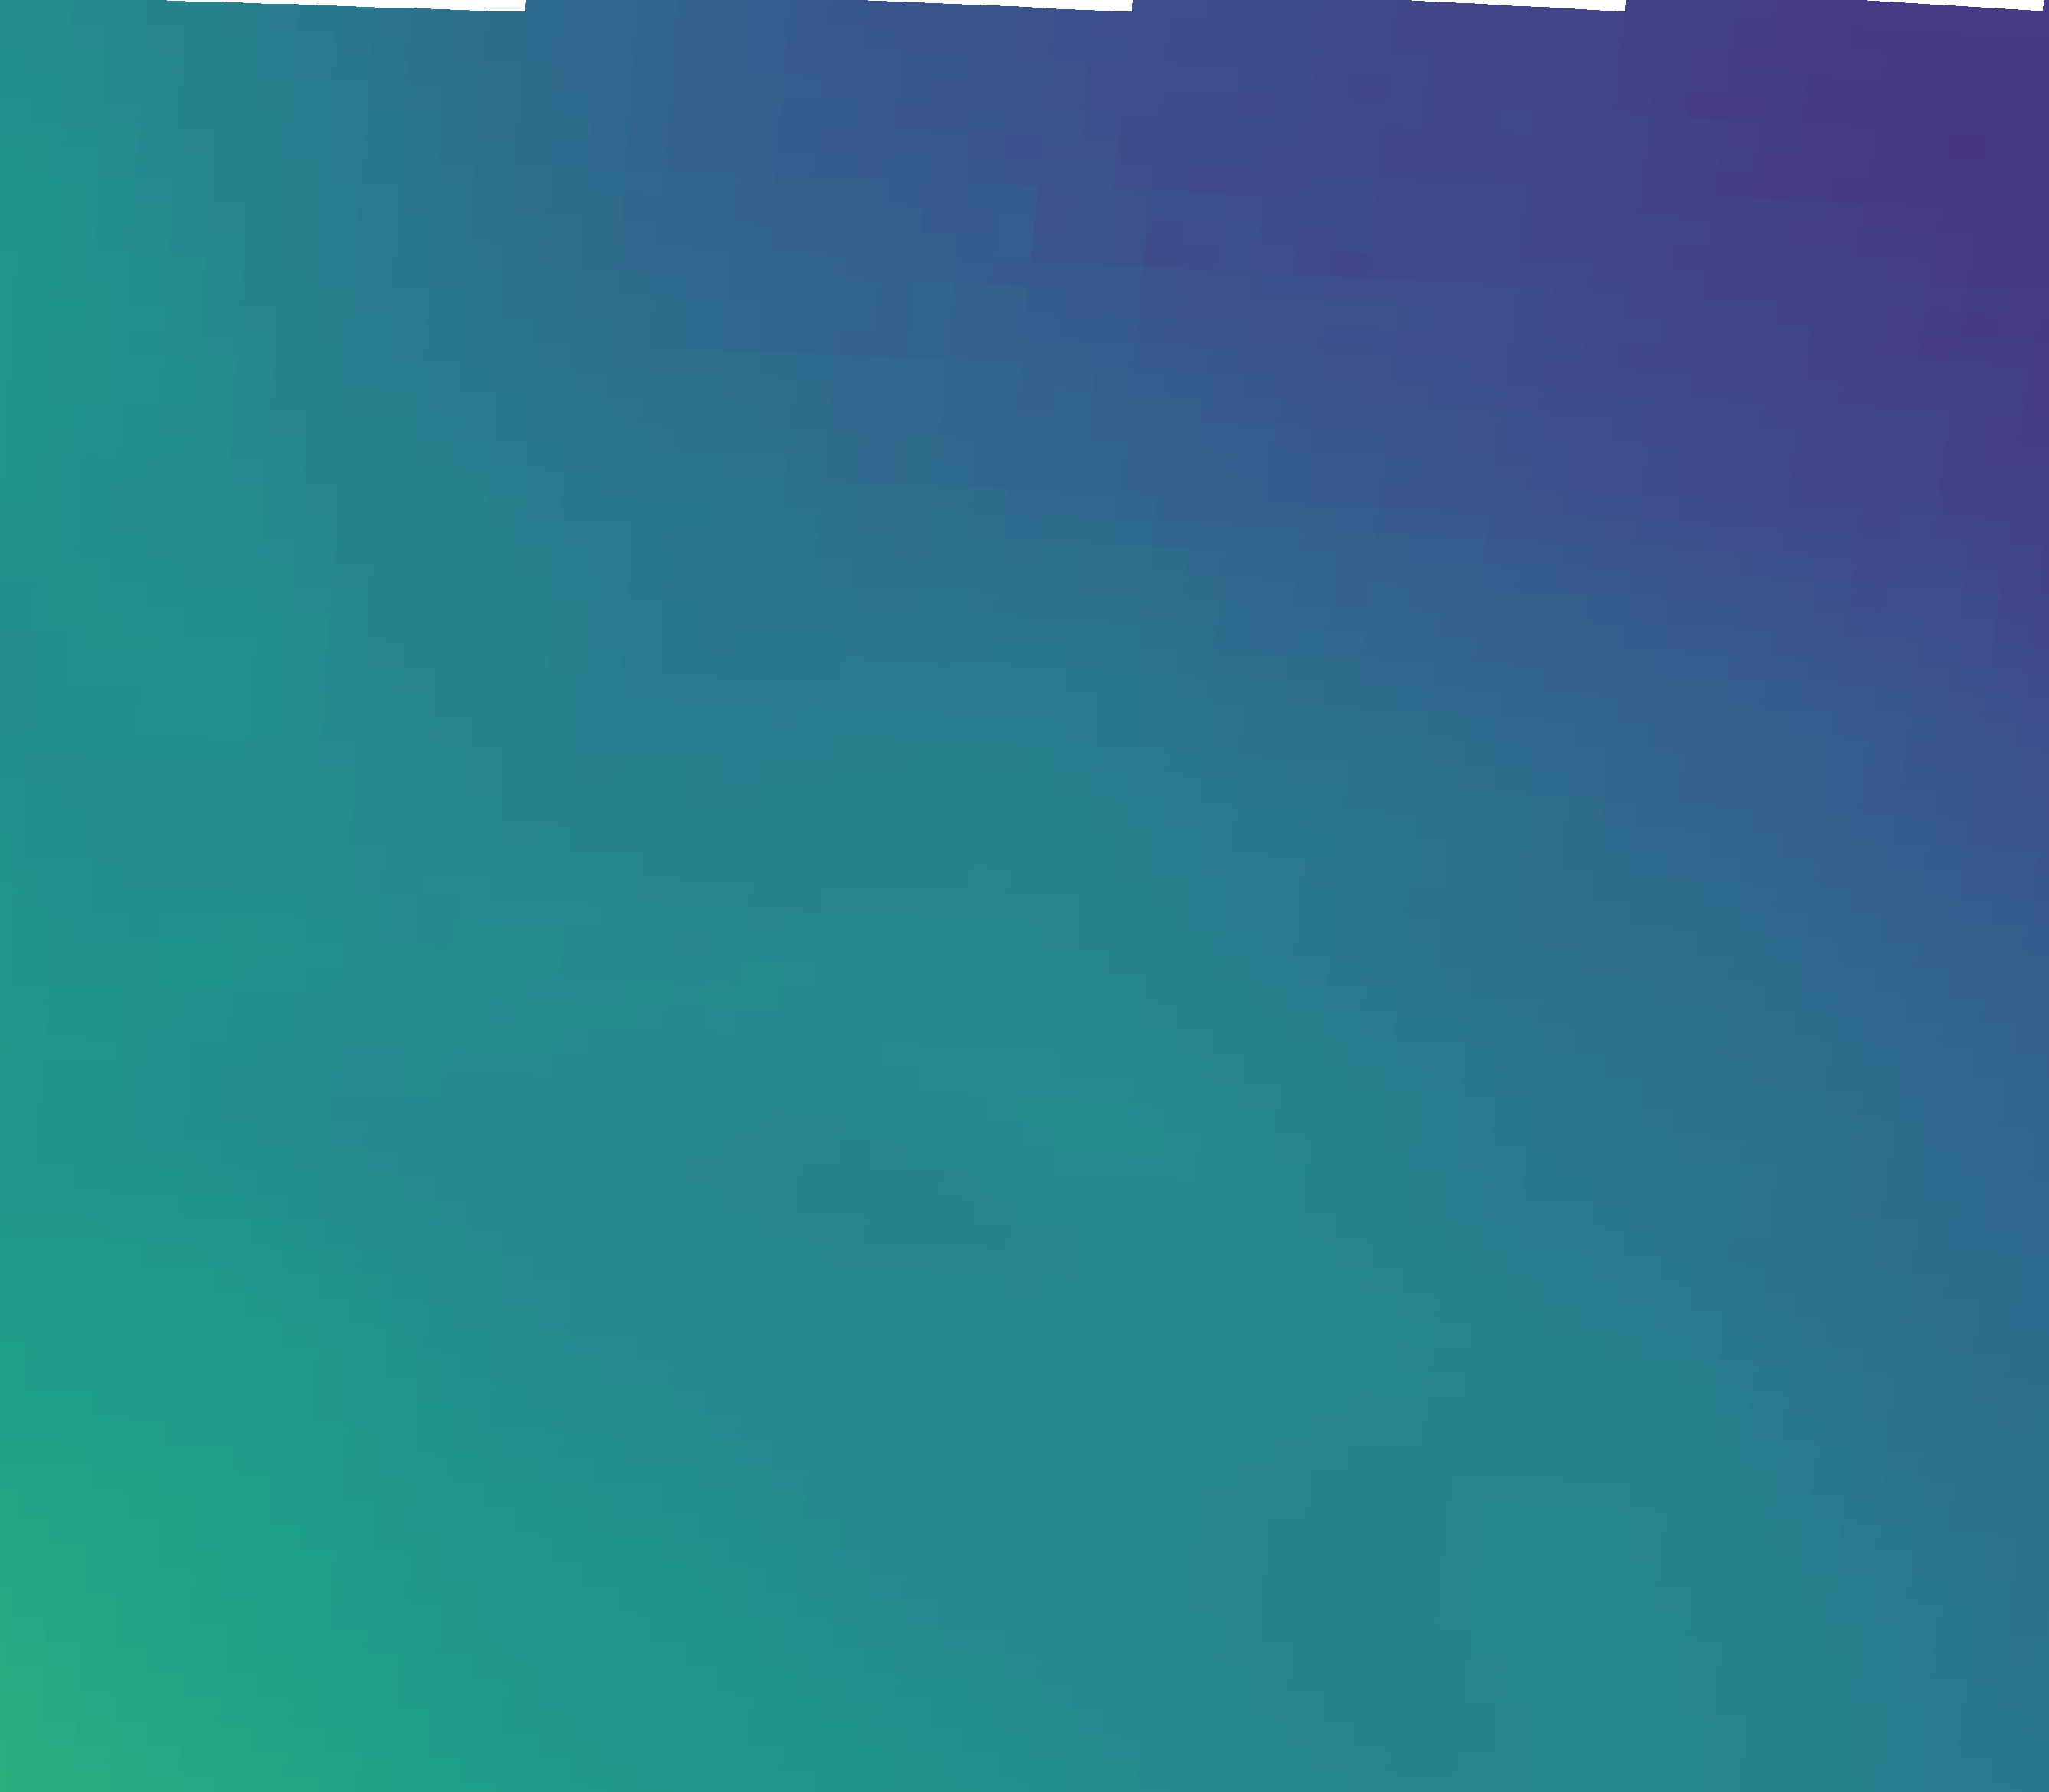

Values plotted in this chart, from the file beside it:
vector_id, pixel_x, pixel_y, latitude, longitude, magnitude, alpha_deg
0, 82, 2161, 44.77, 11.12, 42.36, -13.22
1, 546, 2177, 44.74, 11.82, 39.07, -15.83
2, 1009, 2195, 44.72, 12.51, 36.98, -13.81
3, 1471, 2216, 44.69, 13.2, 34.52, -16.59
4, 1933, 2241, 44.65, 13.89, 33.75, -20.26
5, 2395, 2268, 44.61, 14.58, 32.95, -22.75
6, 102, 1832, 45.26, 11.15, 39.54, -8.23
7, 570, 1847, 45.24, 11.85, 37.02, -12.96
8, 1037, 1866, 45.21, 12.55, 34.63, -11.23
9, 1504, 1888, 45.18, 13.25, 34.21, -14.09
10, 1970, 1912, 45.14, 13.95, 33.78, -16.13
11, 2436, 1940, 45.1, 14.64, 30.78, -18.45
12, 122, 1502, 45.75, 11.18, 37, -8.80
13, 594, 1518, 45.73, 11.89, 34.61, -8.58
14, 1066, 1537, 45.7, 12.59, 33.74, -10.23
15, 1537, 1559, 45.67, 13.3, 34.75, -10.82
16, 2008, 1583, 45.63, 14, 31.66, -9.84
17, 2477, 1611, 45.59, 14.7, 28.61, -12.38
18, 142, 1173, 46.25, 11.21, 35.95, -8.75
19, 619, 1189, 46.22, 11.93, 35.03, -7.01
20, 1095, 1207, 46.19, 12.64, 34.18, -11.10
21, 1571, 1229, 46.16, 13.35, 32.73, -10.25
22, 2046, 1255, 46.12, 14.06, 29.08, -5.58
23, 2520, 1283, 46.08, 14.77, 26.58, -5.03
24, 163, 843, 46.74, 11.24, 36.58, -3.17
25, 644, 859, 46.71, 11.96, 33.41, -6.68
26, 1125, 878, 46.69, 12.68, 31.43, -7.76
27, 1605, 900, 46.65, 13.4, 29.45, -8.40
28, 2085, 926, 46.61, 14.12, 26.53, 0.55
29, 2563, 954, 46.57, 14.83, 23.33, 0.28
30, 184, 513, 47.23, 11.28, 36.19, -0.61
31, 670, 529, 47.21, 12, 30.97, -2.87
32, 1155, 548, 47.18, 12.73, 27.39, -5.58
33, 1640, 571, 47.15, 13.45, 24.86, -0.44
34, 2124, 596, 47.11, 14.18, 21.77, 4.10
35, 2608, 625, 47.06, 14.9, 18.97, 10.47
36, 206, 183, 47.73, 11.31, 34.58, 4.24
37, 696, 199, 47.7, 12.04, 28.33, 4.33
38, 1186, 218, 47.67, 12.77, 24.61, 3.82
39, 1676, 241, 47.64, 13.51, 21.22, 9.04
40, 2165, 267, 47.6, 14.24, 19.79, 12.16
41, 2653, 296, 47.56, 14.97, 18.05, 24.08
